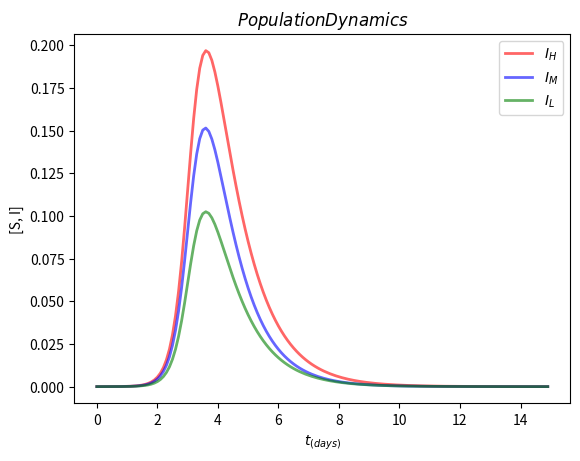

Here is the Python script that generated this plot:
# -*- coding: utf-8 -*-
"""
Created on Fri May 15 00:40:25 2020

[redacted]
"""


import numpy as np
from scipy.integrate import odeint
import matplotlib.pyplot as plt

#Differential equation

#Recovery Rate
gamma_H = 1
gamma_M = 1
gamma_L = 1

#Ebtela Rate!
beta_H = 1.8
beta_M = 1.5
beta_L = 1

#alpha explains how much three groups are isolated 
alpha = 1.2

#how the M group lose its saving and moves to H group
eta = 1/14

#how they enter the L group!
epsilon = 0.001

def pandemic(k,t):
    
    S_H = k[0]
    S_M = k[1]
    S_L = k[2]
    I_H = k[3]
    I_M = k[4]
    I_L = k[5]
    
    dS_Hdt = -beta_H * (alpha * I_H + I_M + I_L) * (S_H + S_M + S_L)
    dS_Mdt = -beta_M * (alpha * I_M + I_H + I_L) * (S_H + S_M + S_L)
    dS_Ldt = -beta_L * (alpha * I_L + I_H + I_M) * (S_H + S_M + S_L)
    
    dI_Hdt = beta_H * (alpha * I_H + I_M + I_L) * (S_H + S_M + S_L) - gamma_H * I_H + eta * I_M
    dI_Mdt = beta_M * (alpha * I_M + I_H + I_L) * (S_H + S_M + S_L) - gamma_M * I_M - eta * I_M -  epsilon * I_M
    dI_Ldt = beta_L * (alpha * I_L + I_H + I_M) * (S_H + S_M + S_L) - gamma_L * I_L + epsilon * I_M
    
    return [dS_Hdt, dS_Mdt, dS_Ldt, dI_Hdt, dI_Mdt, dI_Ldt]

#Initial conditions and t range
stp = 0.1
t = np.arange(0,15, stp)
k0=[0.6, 0.3, 0.1, 0, 0, 0.00001]

#Solve
k = odeint(pandemic,k0,t)

"""
s = np.size(k[:, 1])
t = []
for i in range(s):
    if i == (s-1):
        break
    if ((k[i, 1] > (k[i-1, 1])) & (k[i, 1] > (k[i+1, 1]))):
        t.append(i * stp)

T = (t[np.size(t)-1]-t[0])/(np.size(t)-1)
print(T)


"""
#Plotting
plt.plot(t,k[:,3],'r-', linewidth=2.0, alpha = 0.6)
plt.plot(t,k[:,4],'b-', linewidth=2.0, alpha = 0.6)
plt.plot(t,k[:,5],'g-', linewidth=2.0, alpha = 0.6)
#plt.plot(t,k[:,0],'-', color = 'orange', linewidth=2.0, alpha = 0.6)



#print(k[20, 0])
plt.title('$Population Dynamics$')
plt.xlabel("$t_{(days)}$")
plt.ylabel("[S, I]")
plt.legend(["$I_H$", "$I_M$", "$I_L$"])
plt.savefig("Plot.png")
plt.show()
